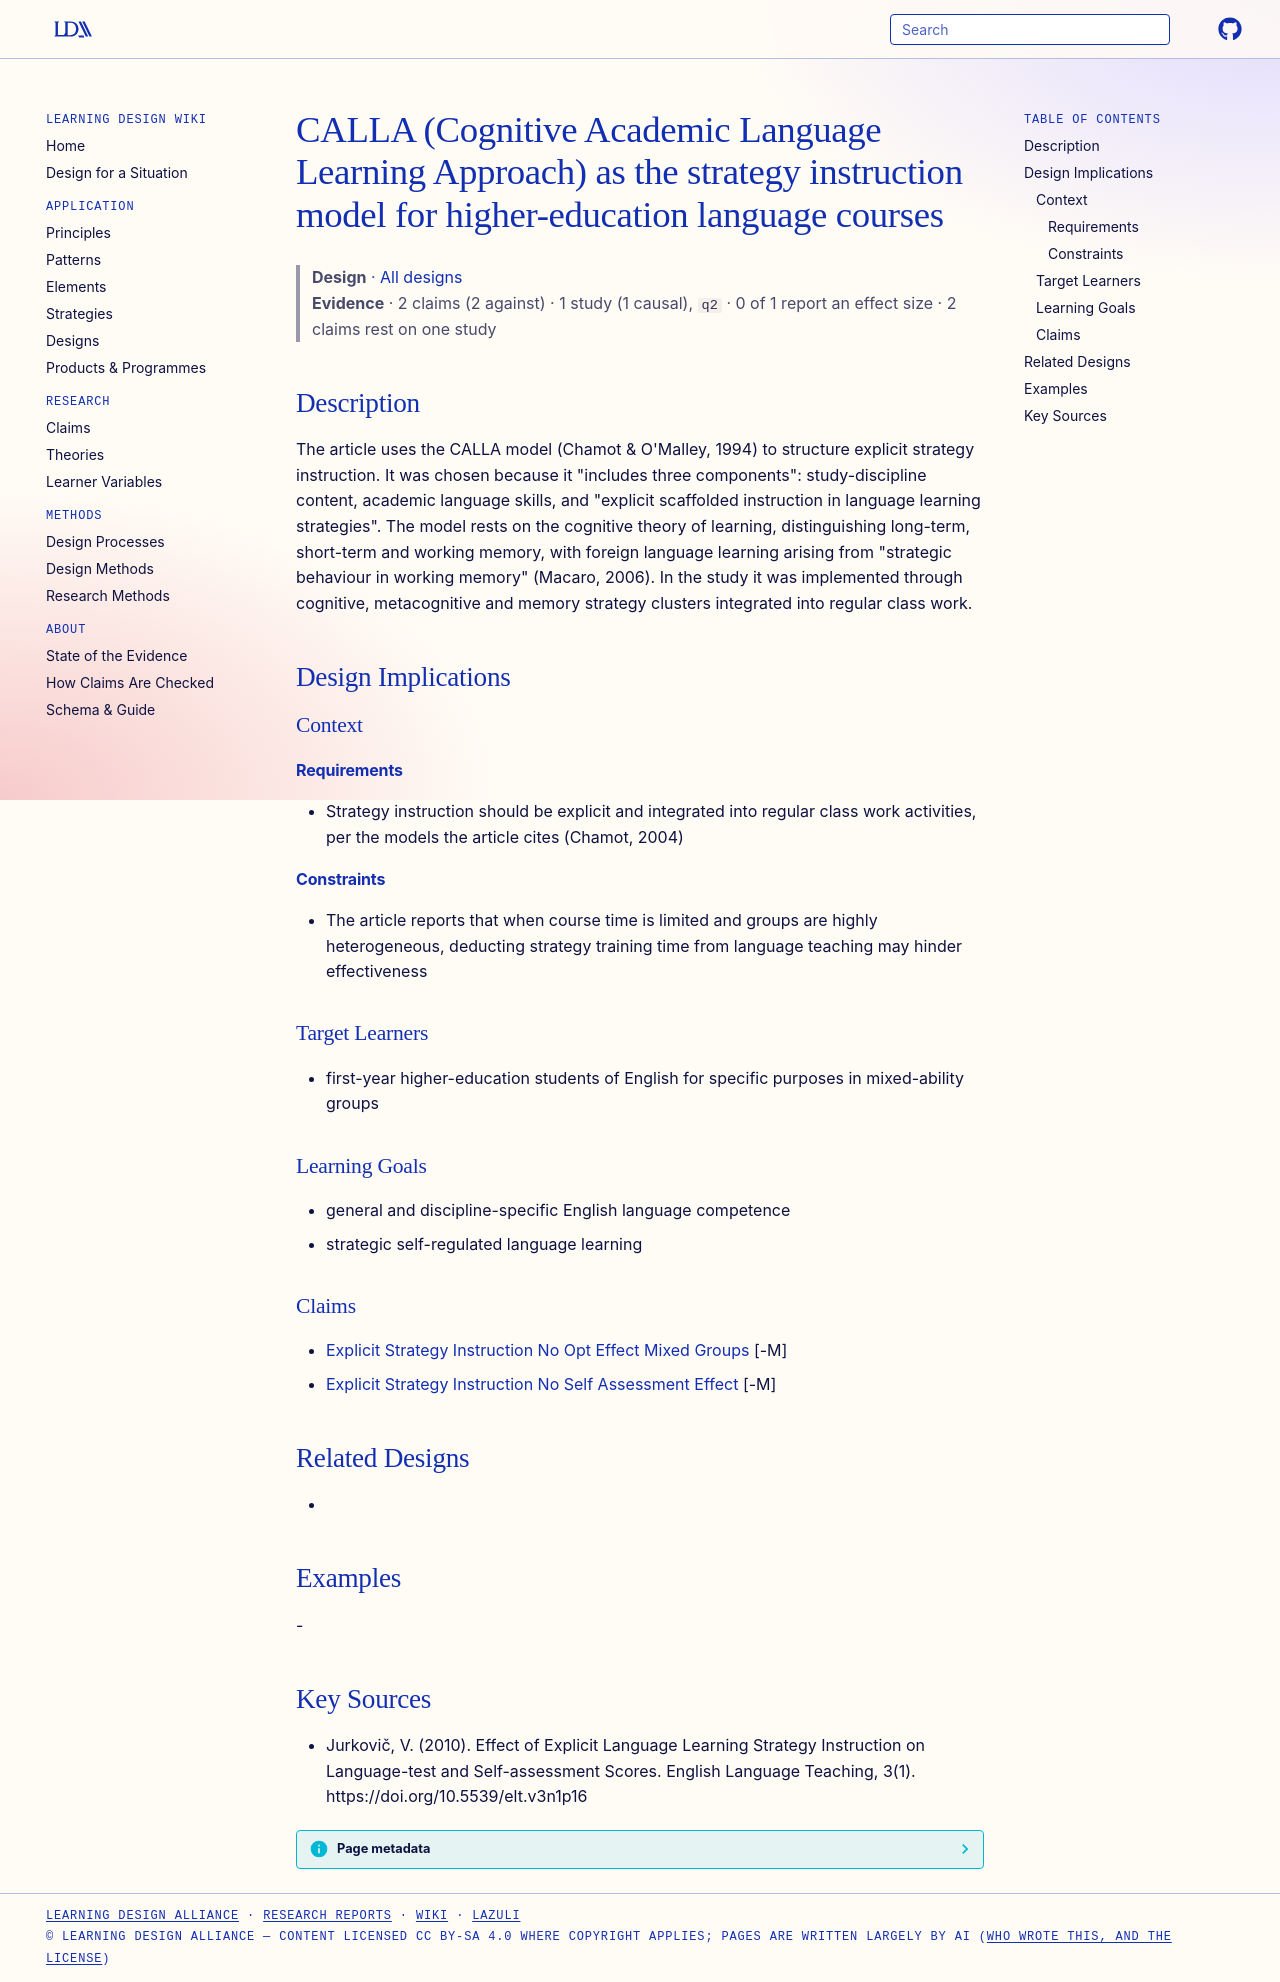

repository: Learning-Design-Alliance/learning-wiki · page: designs/calla-strategy-instruction-model/index.html · generator: mkdocs

---
type: design
id: calla-strategy-instruction-model
title: CALLA (Cognitive Academic Language Learning Approach) as the strategy instruction model for higher-education language courses
description: "The article uses the CALLA model (Chamot & O'Malley, 1994) to structure explicit strategy instruction."
status: review
generated:
  by: "process:settle-candidates"
  at: 2026-11-02
sources:
  - id: jurkovič-2010
    resource: "https://doi.org/10.5539/elt.v3n1p16"
    title: "Jurkovič, V. (2010). Effect of Explicit Language Learning Strategy Instruction on Language-test and Self-assessment Scores. English Language Teaching, 3(1). https://doi.org/10.5539/elt.v3n1p16"
    author: Jurkovič, V
---

# CALLA (Cognitive Academic Language Learning Approach) as the strategy instruction model for higher-education language courses

> **Design** · [All designs](index.md)
> **Evidence** · 2 claims (2 against) · 1 study (1 causal), `q2` · 0 of 1 report an effect size · 2 claims rest on one study

## Description
The article uses the CALLA model (Chamot & O'Malley, 1994) to structure explicit strategy instruction. It was chosen because it "includes three components": study-discipline content, academic language skills, and "explicit scaffolded instruction in language learning strategies". The model rests on the cognitive theory of learning, distinguishing long-term, short-term and working memory, with foreign language learning arising from "strategic behaviour in working memory" (Macaro, 2006). In the study it was implemented through cognitive, metacognitive and memory strategy clusters integrated into regular class work.

## Design Implications

### Context
#### Requirements
- Strategy instruction should be explicit and integrated into regular class work activities, per the models the article cites (Chamot, 2004)
#### Constraints
- The article reports that when course time is limited and groups are highly heterogeneous, deducting strategy training time from language teaching may hinder effectiveness

### Target Learners
- first-year higher-education students of English for specific purposes in mixed-ability groups

### Learning Goals
- general and discipline-specific English language competence
- strategic self-regulated language learning

### Claims
- [Explicit Strategy Instruction No Opt Effect Mixed Groups](../claims/explicit-strategy-instruction-no-opt-effect-mixed-groups.md) [-M]
- [Explicit Strategy Instruction No Self Assessment Effect](../claims/explicit-strategy-instruction-no-self-assessment-effect.md) [-M]

## Related Designs
- 

## Examples
-

## Key Sources
- Jurkovič, V. (2010). Effect of Explicit Language Learning Strategy Instruction on Language-test and Self-assessment Scores. English Language Teaching, 3(1). https://doi.org/10.5539/elt.v3n1p16
